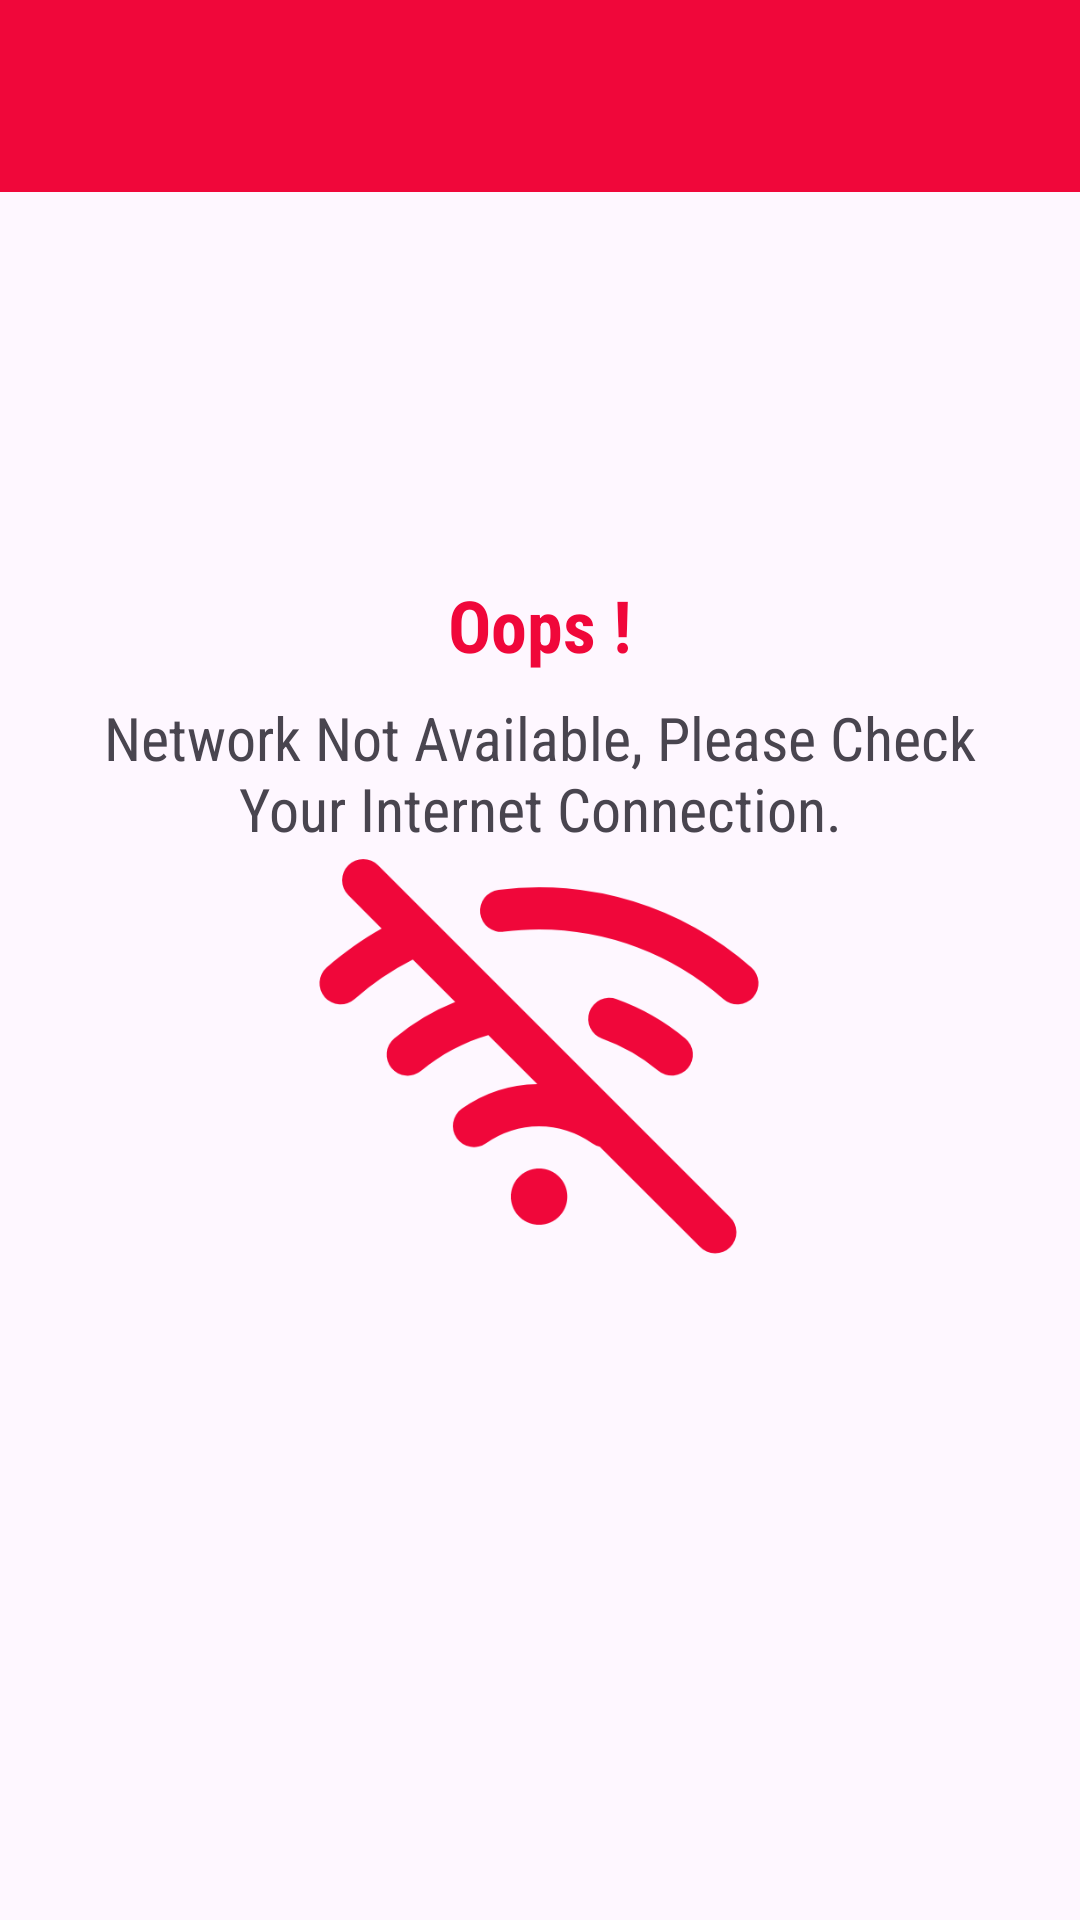

Produce the Android XML layout that renders to this screen, including the resource entries it uses.
<!-- AndroidManifest.xml: application theme Theme.TuneUpMe -->
<!-- res/layout/activity_tune_up_me_network_not_available.xml -->
<?xml version="1.0" encoding="utf-8"?>
<androidx.constraintlayout.widget.ConstraintLayout xmlns:android="http://schemas.android.com/apk/res/android"
    xmlns:app="http://schemas.android.com/apk/res-auto"
    xmlns:tools="http://schemas.android.com/tools"
    android:id="@+id/mainLayout"
    android:layout_width="match_parent"
    android:layout_height="match_parent"
    tools:context=".TuneUpMeActivityNetworkNotAvailable">

    <androidx.appcompat.widget.Toolbar
        android:id="@+id/toolbar"
        android:layout_width="match_parent"
        android:layout_height="?attr/actionBarSize"
        android:background="@color/vibrant_red"
        app:layout_constraintEnd_toEndOf="parent"
        app:layout_constraintStart_toStartOf="parent"
        app:layout_constraintTop_toTopOf="parent"
        app:navigationIcon="@drawable/baseline_arrow_back_24"
        app:popupTheme="@style/Theme.AppCompat"
        app:titleTextColor="@color/white" />

    <TextView
        android:id="@+id/textView3"
        android:layout_width="0dp"
        android:layout_height="wrap_content"
        android:layout_marginStart="24dp"
        android:layout_marginTop="128dp"
        android:layout_marginEnd="24dp"
        android:text="@string/tune_up_me_network_not_available_text1"
        android:textAlignment="center"
        android:textColor="@color/vibrant_red"
        android:textSize="24sp"
        android:textStyle="bold"
        app:layout_constraintEnd_toEndOf="parent"
        app:layout_constraintStart_toStartOf="parent"
        app:layout_constraintTop_toBottomOf="@+id/toolbar" />

    <TextView
        android:id="@+id/textView4"
        android:layout_width="0dp"
        android:layout_height="wrap_content"
        android:layout_marginStart="24dp"
        android:layout_marginTop="8dp"
        android:layout_marginEnd="24dp"
        android:text="@string/tune_up_me_network_not_available_text2"
        android:textAlignment="center"
        android:textSize="20sp"
        app:layout_constraintEnd_toEndOf="parent"
        app:layout_constraintStart_toStartOf="parent"
        app:layout_constraintTop_toBottomOf="@+id/textView3" />

    <ImageView
        android:id="@+id/imageView2"
        android:layout_width="150dp"
        android:layout_height="150dp"
        android:layout_marginStart="32dp"
        android:layout_marginEnd="32dp"
        android:tint="@color/get_start_gradiant_center_color"
        app:layout_constraintBottom_toBottomOf="parent"
        app:layout_constraintEnd_toEndOf="parent"
        app:layout_constraintHorizontal_bias="0.497"
        app:layout_constraintStart_toStartOf="parent"
        app:layout_constraintTop_toBottomOf="@+id/toolbar"
        app:srcCompat="@drawable/ic_wifi_off" />


</androidx.constraintlayout.widget.ConstraintLayout>
<!-- resources referenced by this layout -->
<resources>
  <color name="get_start_gradiant_center_color">#F0073A</color>
  <color name="vibrant_red">#F0073A</color>
  <color name="white">#FFFFFFFF</color>
  <!-- drawable ic_wifi_off: png bitmap (drawable, 20399 bytes) -->
  <string name="tune_up_me_network_not_available_text1">Oops !</string>
  <string name="tune_up_me_network_not_available_text2">Network Not Available, Please Check Your Internet Connection.</string>
  <style name="Theme.TuneUpMe" parent="Base.Theme.TuneUpMe">
          <item name="android:fontFamily">sans-serif-condensed</item>
      </style>
  <style name="Base.Theme.TuneUpMe" parent="Theme.Material3.DayNight.NoActionBar">
          
          
          <item name="android:fontFamily">sans-serif-condensed</item>
         <item name="colorPrimary">@color/white</item>
  
      </style>
</resources>
